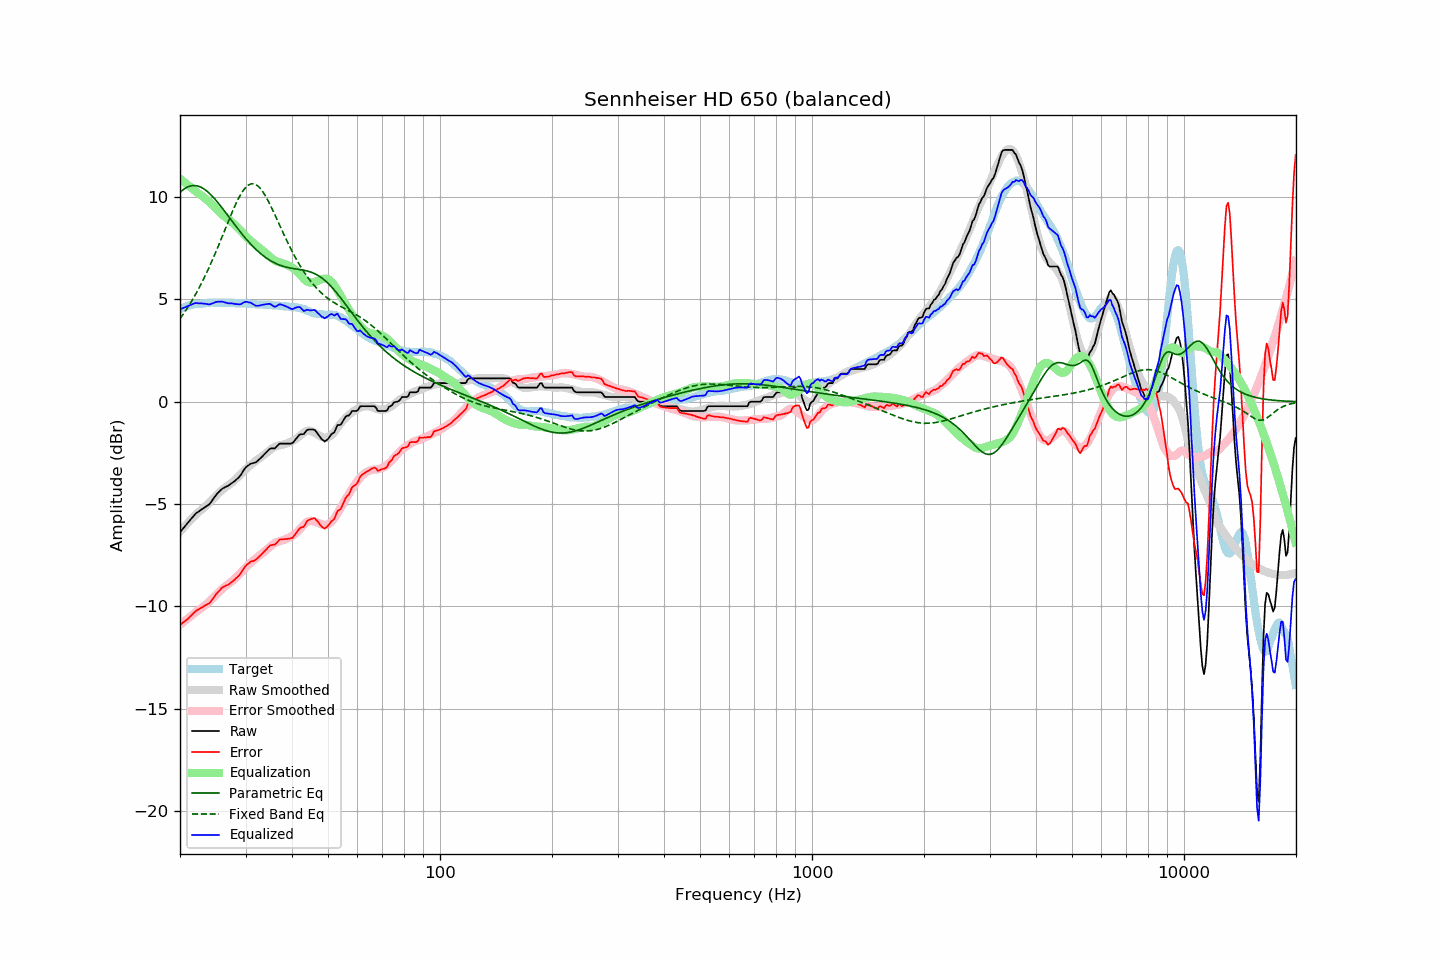

The table this chart was drawn from, first rows:
frequency, raw, error, smoothed, error_smoothed, equalization, parametric_eq, fixed_band_eq, equalized_raw, equalized_smoothed, target
20.00, -6.38, -10.90, -6.36, -10.90, 10.90, 10.23, 4.06, 4.52, 4.55, 4.52
20.20, -6.29, -10.85, -6.26, -10.84, 10.84, 10.30, 4.17, 4.55, 4.58, 4.56
20.40, -6.19, -10.78, -6.17, -10.78, 10.78, 10.37, 4.28, 4.59, 4.60, 4.60
20.61, -6.10, -10.72, -6.08, -10.71, 10.71, 10.42, 4.39, 4.61, 4.63, 4.62
20.81, -6.00, -10.66, -6.00, -10.65, 10.65, 10.47, 4.51, 4.65, 4.65, 4.67
21.02, -5.91, -10.61, -5.91, -10.59, 10.59, 10.51, 4.63, 4.68, 4.68, 4.70
21.23, -5.81, -10.52, -5.83, -10.52, 10.52, 10.54, 4.76, 4.72, 4.70, 4.71
21.44, -5.72, -10.45, -5.74, -10.46, 10.46, 10.56, 4.89, 4.75, 4.72, 4.74
21.66, -5.62, -10.37, -5.66, -10.40, 10.40, 10.57, 5.02, 4.78, 4.74, 4.75
21.87, -5.53, -10.29, -5.58, -10.34, 10.34, 10.57, 5.16, 4.81, 4.75, 4.77
22.09, -5.45, -10.22, -5.51, -10.28, 10.28, 10.56, 5.29, 4.83, 4.77, 4.77
22.31, -5.40, -10.17, -5.43, -10.21, 10.21, 10.55, 5.44, 4.82, 4.78, 4.77
22.54, -5.35, -10.13, -5.37, -10.16, 10.16, 10.52, 5.59, 4.81, 4.79, 4.78
22.76, -5.29, -10.08, -5.30, -10.10, 10.10, 10.49, 5.74, 4.82, 4.80, 4.79
22.99, -5.24, -10.03, -5.24, -10.04, 10.04, 10.45, 5.89, 4.81, 4.81, 4.79
23.22, -5.19, -9.99, -5.17, -9.99, 9.99, 10.40, 6.05, 4.80, 4.82, 4.80
23.45, -5.13, -9.94, -5.10, -9.92, 9.92, 10.34, 6.21, 4.79, 4.82, 4.81
23.69, -5.08, -9.90, -5.03, -9.85, 9.85, 10.28, 6.38, 4.78, 4.83, 4.82
23.92, -5.03, -9.86, -4.95, -9.78, 9.78, 10.21, 6.55, 4.76, 4.83, 4.83
24.16, -4.94, -9.78, -4.87, -9.71, 9.71, 10.14, 6.72, 4.77, 4.83, 4.84
24.40, -4.83, -9.68, -4.79, -9.63, 9.63, 10.06, 6.90, 4.81, 4.84, 4.85
24.65, -4.72, -9.56, -4.71, -9.55, 9.55, 9.97, 7.08, 4.84, 4.84, 4.84
24.89, -4.61, -9.45, -4.63, -9.47, 9.47, 9.88, 7.27, 4.87, 4.84, 4.84
25.14, -4.51, -9.35, -4.55, -9.39, 9.39, 9.79, 7.46, 4.89, 4.84, 4.84
25.39, -4.43, -9.27, -4.47, -9.32, 9.32, 9.69, 7.65, 4.89, 4.85, 4.84
25.65, -4.35, -9.19, -4.40, -9.24, 9.24, 9.60, 7.84, 4.89, 4.84, 4.84
25.91, -4.27, -9.09, -4.32, -9.17, 9.17, 9.50, 8.03, 4.90, 4.84, 4.83
26.16, -4.22, -9.05, -4.26, -9.10, 9.10, 9.39, 8.23, 4.88, 4.84, 4.83
26.43, -4.18, -9.01, -4.20, -9.03, 9.03, 9.29, 8.42, 4.86, 4.84, 4.83
26.69, -4.14, -8.97, -4.14, -8.97, 8.97, 9.18, 8.62, 4.84, 4.83, 4.83
26.96, -4.11, -8.94, -4.09, -8.92, 8.92, 9.08, 8.81, 4.81, 4.83, 4.83
27.23, -4.05, -8.88, -4.03, -8.86, 8.86, 8.97, 9.00, 4.81, 4.83, 4.83
27.50, -3.99, -8.82, -3.97, -8.80, 8.80, 8.87, 9.19, 4.81, 4.83, 4.83
27.77, -3.94, -8.76, -3.91, -8.73, 8.73, 8.76, 9.37, 4.80, 4.83, 4.82
28.05, -3.88, -8.70, -3.84, -8.66, 8.66, 8.66, 9.55, 4.78, 4.82, 4.82
28.33, -3.81, -8.61, -3.76, -8.58, 8.58, 8.56, 9.72, 4.77, 4.82, 4.80
28.62, -3.74, -8.55, -3.68, -8.50, 8.50, 8.45, 9.88, 4.76, 4.82, 4.81
28.90, -3.66, -8.47, -3.60, -8.42, 8.42, 8.35, 10.03, 4.76, 4.82, 4.81
29.19, -3.56, -8.36, -3.52, -8.33, 8.33, 8.26, 10.17, 4.78, 4.81, 4.80
29.48, -3.43, -8.24, -3.44, -8.25, 8.25, 8.16, 10.29, 4.82, 4.81, 4.81
29.78, -3.30, -8.11, -3.36, -8.17, 8.17, 8.06, 10.40, 4.87, 4.81, 4.81
30.08, -3.20, -8.01, -3.29, -8.09, 8.09, 7.97, 10.49, 4.89, 4.80, 4.81
30.38, -3.14, -7.93, -3.22, -8.01, 8.01, 7.88, 10.56, 4.88, 4.80, 4.80
30.68, -3.09, -7.88, -3.15, -7.94, 7.94, 7.79, 10.61, 4.85, 4.79, 4.79
30.99, -3.03, -7.81, -3.08, -7.87, 7.87, 7.71, 10.65, 4.84, 4.79, 4.78
31.30, -3.01, -7.79, -3.02, -7.80, 7.80, 7.62, 10.66, 4.80, 4.78, 4.78
31.61, -2.99, -7.77, -2.96, -7.74, 7.74, 7.54, 10.65, 4.75, 4.78, 4.78
31.93, -2.97, -7.73, -2.89, -7.67, 7.67, 7.47, 10.62, 4.70, 4.77, 4.77
32.24, -2.91, -7.66, -2.83, -7.60, 7.60, 7.39, 10.57, 4.69, 4.77, 4.75
32.57, -2.84, -7.59, -2.78, -7.54, 7.54, 7.32, 10.51, 4.70, 4.76, 4.75
32.89, -2.77, -7.52, -2.72, -7.48, 7.48, 7.25, 10.42, 4.71, 4.76, 4.75
33.22, -2.69, -7.44, -2.67, -7.42, 7.42, 7.19, 10.32, 4.74, 4.75, 4.75
33.55, -2.61, -7.35, -2.61, -7.36, 7.36, 7.13, 10.21, 4.75, 4.75, 4.74
33.89, -2.53, -7.27, -2.55, -7.29, 7.29, 7.07, 10.08, 4.76, 4.74, 4.74
34.23, -2.45, -7.19, -2.48, -7.22, 7.22, 7.01, 9.94, 4.77, 4.74, 4.74
34.57, -2.37, -7.10, -2.42, -7.15, 7.15, 6.96, 9.80, 4.78, 4.73, 4.73
34.92, -2.30, -7.02, -2.36, -7.08, 7.08, 6.91, 9.64, 4.78, 4.73, 4.72
35.27, -2.28, -7.00, -2.30, -7.02, 7.02, 6.86, 9.48, 4.74, 4.72, 4.72
35.62, -2.28, -6.99, -2.24, -6.96, 6.96, 6.82, 9.31, 4.68, 4.72, 4.71
35.97, -2.28, -6.98, -2.20, -6.91, 6.91, 6.78, 9.14, 4.64, 4.71, 4.70
... 635 more rows
